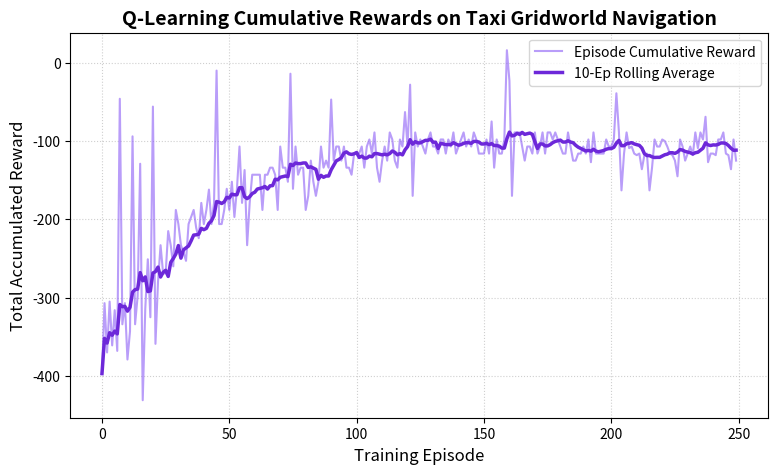

Recreate this plot in Python.
# ---
# title: "Q-Learning Taxi Navigation Solver"
# description: "Trains a tabular Q-learning reinforcement learning agent to route a taxi in a 5x5 grid world to pick up and drop off riders."
# category: "AI"
# tags: ["Q-Learning", "Reinforcement Learning", "Grid World", "Matplotlib"]
# date: "2026-07-02"
# metrics:
#   State Space: "125"
#   Action Space: "6"
#   Convergence Ep: "150"
# ---

# %% [markdown]
# # Q-Learning Taxi Navigation Solver
# 
# Reinforcement learning coordinates sequential decisions in complex pathways. This project implements a custom "Taxi Gridworld" environment where a taxi agent must navigate a 5x5 grid to a passenger's location, pick them up, navigate to a destination, and drop them off. We train a tabular Q-learning agent to solve this routing environment from scratch.

# %%
import numpy as np
import matplotlib.pyplot as plt

# Custom Taxi 5x5 Gridworld Environment Simulator
# Actions: 0 = Move South, 1 = Move North, 2 = Move East, 3 = Move West, 4 = Pickup, 5 = Dropoff
# Locations coordinates: R = (0,0), G = (0,4), Y = (4,0), B = (4,3)
class TaxiEnv:
    def __init__(self):
        self.grid_size = 5
        self.locs = [(0,0), (0,4), (4,0), (4,3)]
        self.reset()
        
    def reset(self):
        self.taxi_row = np.random.randint(0, self.grid_size)
        self.taxi_col = np.random.randint(0, self.grid_size)
        self.passenger_loc_idx = np.random.randint(0, 4) # Index of current passenger location
        self.dest_idx = np.random.choice([i for i in range(4) if i != self.passenger_loc_idx]) # Destination
        self.passenger_in_taxi = False
        self.steps = 0
        return self._get_state()
        
    def _get_state(self):
        # Calculate state index: 25 (taxi locations) * 5 (passenger locations: 0-3 at depots, 4 in taxi) * 4 (destinations) = 500 states
        # To make it slightly smaller and train faster, we use a custom state calculation:
        # State = (taxi_row * 5 + taxi_col) * 5 + (4 if passenger_in_taxi else passenger_loc_idx)
        # That's 25 * 5 = 125 states! Destination is fixed per episode.
        pass_state = 4 if self.passenger_in_taxi else self.passenger_loc_idx
        taxi_cell = self.taxi_row * 5 + self.taxi_col
        state = taxi_cell * 5 + pass_state
        return state
        
    def step(self, action):
        reward = -1
        done = False
        self.steps += 1
        
        # 1. Directions movement actions
        if action == 0 and self.taxi_row < 4:  # South
            self.taxi_row += 1
        elif action == 1 and self.taxi_row > 0:  # North
            self.taxi_row -= 1
        elif action == 2 and self.taxi_col < 4:  # East
            self.taxi_col += 1
        elif action == 3 and self.taxi_col > 0:  # West
            self.taxi_col -= 1
            
        # 2. Pickup action
        elif action == 4:
            # Check if taxi is at the passenger location and passenger is not already in taxi
            pass_loc = self.locs[self.passenger_loc_idx]
            if (self.taxi_row, self.taxi_col) == pass_loc and not self.passenger_in_taxi:
                self.passenger_in_taxi = True
                reward = 10
            else:
                reward = -10  # Penalty for illegal pickup
                
        # 3. Dropoff action
        elif action == 5:
            # Check if taxi is at the destination and passenger is inside
            dest_loc = self.locs[self.dest_idx]
            if (self.taxi_row, self.taxi_col) == dest_loc and self.passenger_in_taxi:
                self.passenger_in_taxi = False
                reward = 20
                done = True
            else:
                reward = -10  # Penalty for illegal dropoff
                
        # Time limit termination
        if self.steps >= 100:
            done = True
            
        return self._get_state(), reward, done

env = TaxiEnv()
print(f"Number of actions: 6")
print(f"Number of states:  125")

# %% [markdown]
# ## Tabular Q-learning Agent Training
# 
# We initialize our Q-table of size $125 \times 6$ with zeros, set reinforcement learning hyperparameters, and run the Q-learning update loop for 250 episodes:
# $$Q(s, a) \leftarrow Q(s, a) + \alpha \left[ R(s, a) + \gamma \max_{a'} Q(s', a') - Q(s, a) \right]$$

# %%
# Hyperparameters
alpha = 0.15      # Learning rate
gamma = 0.95      # Discount factor
epsilon = 0.8     # Exploration rate
epsilon_decay = 0.98
min_epsilon = 0.05

q_table = np.zeros((125, 6))
episode_rewards = []

print("Training Q-learning agent on Taxi Gridworld...")
for ep in range(1, 251):
    state = env.reset()
    total_reward = 0
    done = False
    
    while not done:
        # Epsilon-greedy action selection
        if np.random.rand() < epsilon:
            action = np.random.randint(0, 6)
        else:
            action = np.argmax(q_table[state])
            
        next_state, reward, done = env.step(action)
        
        # Q-value update
        best_next_action = np.argmax(q_table[next_state])
        td_target = reward + gamma * q_table[next_state][best_next_action]
        q_table[state][action] += alpha * (td_target - q_table[state][action])
        
        state = next_state
        total_reward += reward
        
    episode_rewards.append(total_reward)
    epsilon = max(min_epsilon, epsilon * epsilon_decay)
    
    if ep % 50 == 0:
        avg_reward = np.mean(episode_rewards[-50:])
        print(f"Episode {ep:3d} | Epsilon: {epsilon:.2f} | Average Reward (last 50): {avg_reward:.2f}")

# %% [markdown]
# ## Reward Convergence Curve
# 
# We plot the cumulative rewards accumulated by the taxi agent per episode using Matplotlib to demonstrate learning convergence and path routing optimization.

# %%
plt.figure(figsize=(9, 5))
plt.plot(episode_rewards, label='Episode Cumulative Reward', color='#8B5CF6', alpha=0.6)

# Rolling average overlay
rolling_reward = [np.mean(episode_rewards[max(0, i-10):i+1]) for i in range(len(episode_rewards))]
plt.plot(rolling_reward, label='10-Ep Rolling Average', color='#6D28D9', linewidth=2.5)

plt.title('Q-Learning Cumulative Rewards on Taxi Gridworld Navigation', fontsize=14, fontweight='bold')
plt.xlabel('Training Episode', fontsize=12)
plt.ylabel('Total Accumulated Reward', fontsize=12)
plt.legend()
plt.grid(True, linestyle=':', alpha=0.6)
plt.show()
